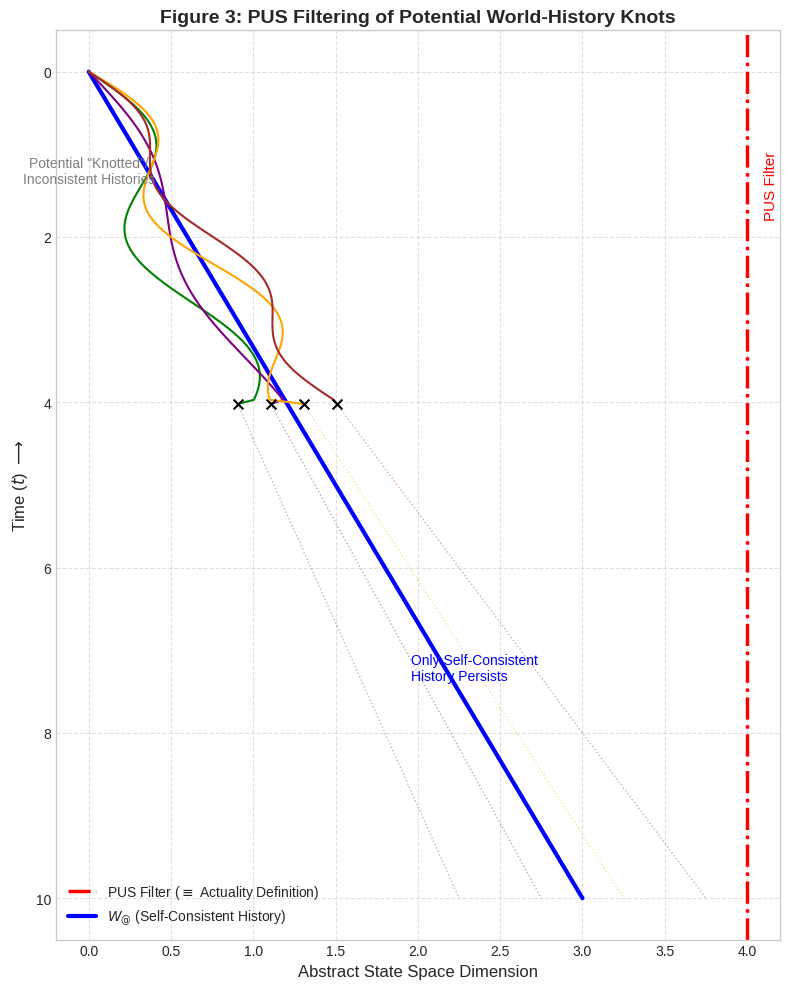

Write the Python code that produced this figure.
import matplotlib.pyplot as plt
import numpy as np
from matplotlib.patches import PathPatch
from matplotlib.path import Path
from scipy.interpolate import interp1d

# --- Parameters ---
time = np.linspace(0, 10, 200)
n_paths = 5
filter_time = 4.0 # Time point where PUS filter acts

# --- Generate Paths ---
paths_x = []
paths_y = []

# Path 1: The 'Actual' Simple Path W@
x_actual = time * 0.3
y_actual = np.zeros_like(time)
paths_x.append(x_actual)
paths_y.append(y_actual)

# Other paths: add complexity/knots before filter_time
np.random.seed(42) # for reproducibility
for i in range(1, n_paths):
    # Base path (diverging slightly)
    x_base = time * (0.3 + (i - n_paths/2)*0.05)
    y_base = time * (i - n_paths/2)*0.1
    # Add oscillations/knots before filter_time
    oscillation = np.sin(time * np.random.uniform(1.5, 3.5)) * np.random.uniform(0.3, 0.8)
    oscillation[time > filter_time] = 0 # Stop oscillation after filter
    # Introduce a 'knot' - quick deviation and return
    knot_pos = filter_time * np.random.uniform(0.4, 0.8)
    knot_width = 0.5
    knot_amp = np.random.uniform(-1, 1) * 0.7
    knot = knot_amp * np.exp(-((time - knot_pos)**2) / (2 * (knot_width/3)**2))
    knot[time > filter_time] = 0 # Stop knot after filter

    paths_x.append(x_base + oscillation * 0.3) # Add oscillations to x slightly
    paths_y.append(y_base + oscillation + knot)

# --- Plotting ---
plt.style.use('seaborn-v0_8-whitegrid')
fig, ax = plt.subplots(figsize=(8, 10))

# Draw the PUS Filter line
ax.axvline(filter_time, color='red', linestyle='-.', linewidth=2.5, label='PUS Filter ($\equiv$ Actuality Definition)')
ax.text(filter_time + 0.1, 0.95*ax.get_ylim()[1], 'PUS Filter', color='red', rotation=90, va='top', ha='left', fontsize=11)

# Draw paths
filter_idx = np.searchsorted(time, filter_time)

# Actual Path W@ (Solid throughout)
ax.plot(paths_x[0], time, color='blue', linewidth=3.0, label=r'$W_{@}$ (Self-Consistent History)')

# Other Paths (Complex before filter, dashed/faded after)
colors = ['green', 'purple', 'orange', 'brown']
for i in range(1, n_paths):
    # Before filter
    ax.plot(paths_x[i][:filter_idx+1], time[:filter_idx+1], color=colors[i-1], linewidth=1.5)
    # After filter (faded/dashed) - plot only if needed, or just stop
    ax.plot(paths_x[i][filter_idx:], time[filter_idx:], color=colors[i-1], linewidth=1.0, linestyle=':', alpha=0.4)
    # Add 'X' mark after filter
    ax.scatter(paths_x[i][filter_idx], time[filter_idx], marker='x', color='black', s=50, zorder=10)


# --- Labels and Title ---
ax.set_ylabel('Time ($t$) $\longrightarrow$', fontsize=12)
ax.set_xlabel('Abstract State Space Dimension', fontsize=12)
ax.set_title('Figure 3: PUS Filtering of Potential World-History Knots', fontsize=14, fontweight='bold')

# Remove X-axis ticks/labels if desired for abstraction
# ax.set_xticks([])
ax.invert_yaxis() # Often time flows upwards in these diagrams, but let's match the sketch roughly
ax.legend(fontsize=10, loc='lower left')
ax.grid(True, linestyle='--', alpha=0.6)

# Add annotation
ax.text(0, filter_time * 0.3, 'Potential "Knotted"/\nInconsistent Histories', ha='center', va='center', fontsize=10, color='gray')
ax.text(paths_x[0][filter_idx+50], time[filter_idx+50]+0.5, 'Only Self-Consistent\nHistory Persists', ha='left', va='top', fontsize=10, color='blue')

plt.tight_layout()
plt.savefig('pus_figure3_knot_filter.png', dpi=300)
plt.show()